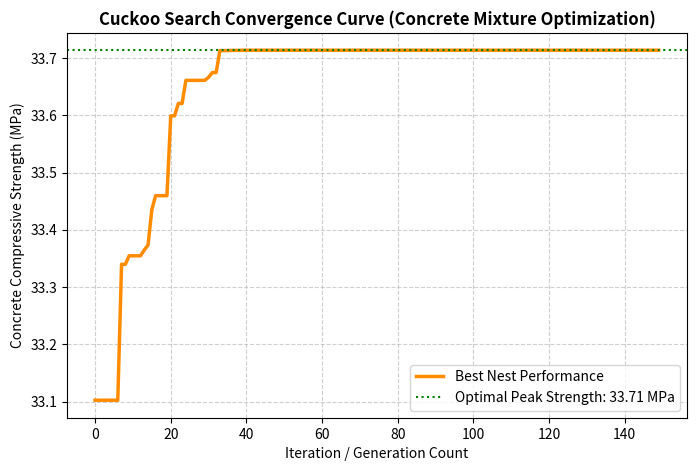

Write the Python code that produced this figure.
import numpy as np
import math
import matplotlib.pyplot as plt

# =============================================================================
# 1. OPTIMIZATION PROBLEM & LÉVY FLIGHT UTILITIES
# =============================================================================
BOUNDS = np.array([[200.0, 500.0], [140.0, 220.0], [800.0, 1200.0], [600.0, 900.0]])

def objective_function(x):
    cement, water, coarse, fine = x[0], x[1], x[2], x[3]
    if not (2200 <= sum(x) <= 2500) or not (0.35 <= water / cement <= 0.60):
        return 1e6
    strength = (25 + 0.1 * (cement - 200) - 0.25 * (water - 140) 
                - 0.0005 * (coarse - 1000)**2 - 0.0008 * (fine - 750)**2)
    return -strength 

def levy_flight(Lambda, size):
    num = math.gamma(1 + Lambda) * np.sin(np.pi * Lambda / 2)
    den = math.gamma((1 + Lambda) / 2) * Lambda * 2**((Lambda - 1) / 2)
    sigma = (num / den) ** (1 / Lambda)
    return np.random.normal(0, sigma, size) / (np.abs(np.random.normal(0, 1, size)) ** (1 / Lambda))

# =============================================================================
# 2. CUCKOO SEARCH IMPLEMENTATION
# =============================================================================
def cuckoo_search(pop_size=30, max_iter=150, pa=0.25, beta=1.5):
    dim = len(BOUNDS)
    nests = np.random.uniform(BOUNDS[:, 0], BOUNDS[:, 1], (pop_size, dim))
    fitness = np.array([objective_function(nest) for nest in nests])
    best_nest = nests[np.argmin(fitness)].copy()
    best_fitness = np.min(fitness)
    
    history = []  # Tracks maximum concrete strength over time

    for t in range(max_iter):
        # Step 1: Lévy Flight Exploration
        new_nests = nests.copy()
        for i in range(pop_size):
            step_size = 0.01 * levy_flight(beta, dim) * (nests[i] - best_nest)
            new_nests[i] += np.random.normal(0, 1, dim) * step_size
            new_nests[i] = np.clip(new_nests[i], BOUNDS[:, 0], BOUNDS[:, 1])
            
        # Step 2: Greedy Local Selection
        for i in range(pop_size):
            f_new = objective_function(new_nests[i])
            r_idx = np.random.randint(0, pop_size)
            if f_new < fitness[r_idx]:
                fitness[r_idx], nests[r_idx] = f_new, new_nests[i].copy()

        # Step 3: Nest Abandonment (pa)
        idx_sorted = np.argsort(fitness)
        nests, fitness = nests[idx_sorted], fitness[idx_sorted]
        for i in range(pop_size - int(pa * pop_size), pop_size):
            r1, r2 = np.random.randint(0, pop_size, 2)
            nests[i] = np.clip(nests[i] + np.random.rand() * (nests[r1] - nests[r2]), BOUNDS[:, 0], BOUNDS[:, 1])
            fitness[i] = objective_function(nests[i])
            
        # Update Global Best
        if np.min(fitness) < best_fitness:
            best_fitness, best_nest = np.min(fitness), nests[np.argmin(fitness)].copy()
            
        history.append(-best_fitness) 

    return best_nest, -best_fitness, history

# =============================================================================
# 3. RUN & GENERATE PLOT
# =============================================================================
if __name__ == "__main__":
    np.random.seed(42)
    _, max_str, convergence_history = cuckoo_search()

    plt.figure(figsize=(8, 5))
    plt.plot(convergence_history, color='darkorange', linewidth=2.5, label='Best Nest Performance')
    plt.title('Cuckoo Search Convergence Curve (Concrete Mixture Optimization)', fontsize=12, fontweight='bold')
    plt.xlabel('Iteration / Generation Count', fontsize=10)
    plt.ylabel('Concrete Compressive Strength (MPa)', fontsize=10)
    plt.grid(True, linestyle='--', alpha=0.6)
    plt.axhline(y=max_str, color='green', linestyle=':', label=f'Optimal Peak Strength: {max_str:.2f} MPa')
    plt.legend(loc='lower right')
    plt.show()
